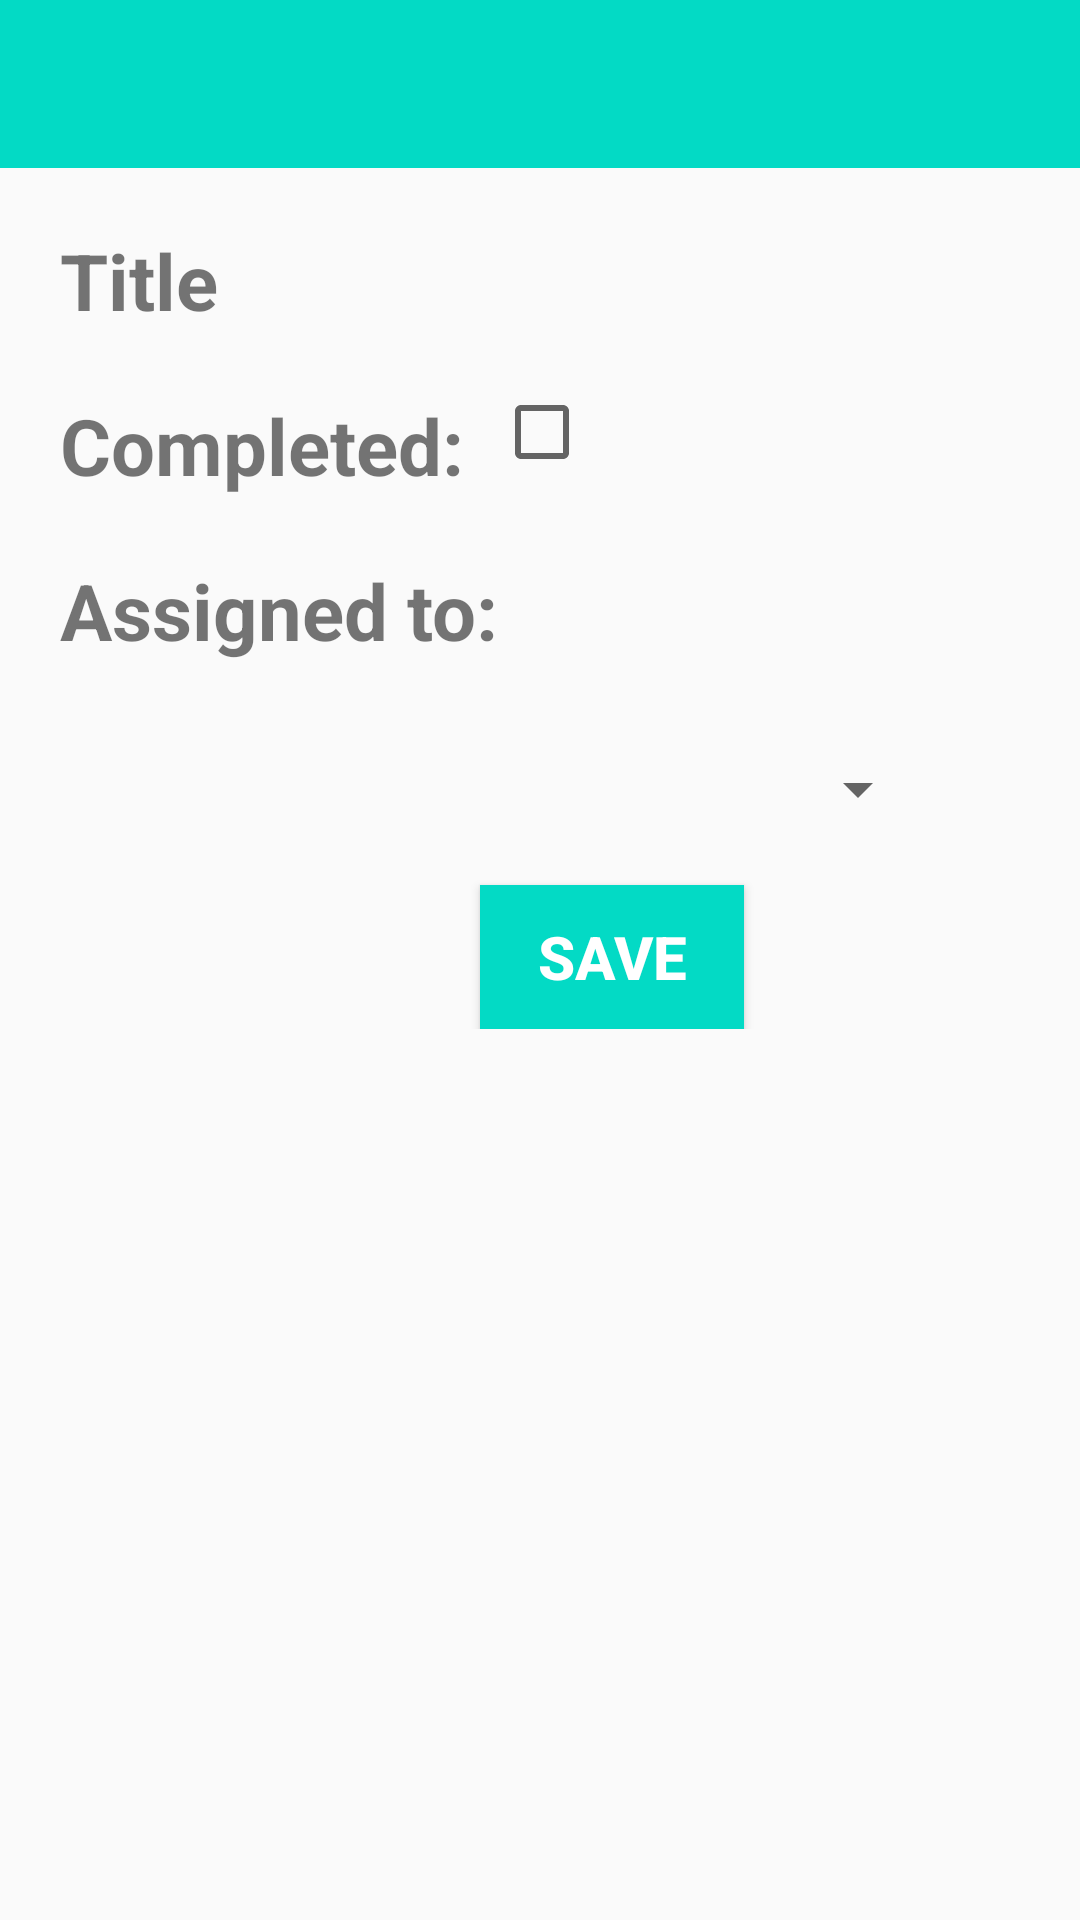

Reconstruct the res/layout file that produces this screen, plus the resources it refers to.
<!-- AndroidManifest.xml: application theme AppTheme -->
<!-- res/layout/activity_details_task.xml -->
<?xml version="1.0" encoding="utf-8"?>
<LinearLayout
        xmlns:android="http://schemas.android.com/apk/res/android"
        xmlns:tools="http://schemas.android.com/tools"
        xmlns:app="http://schemas.android.com/apk/res-auto"
        android:layout_width="match_parent"
        android:layout_height="match_parent"
        android:orientation="vertical"
        android:layout_gravity="center_horizontal"
        tools:context=".DetailsTaskActivity">

    <android.support.v7.widget.Toolbar
            android:id="@+id/toolbar"
            android:layout_width="match_parent"
            android:layout_height="wrap_content"
            android:background="@color/colorAccent"
    />
    <RelativeLayout
            android:id="@+id/task_full"
            android:padding="10dp"
            android:layout_width="match_parent"
            android:layout_height="wrap_content">
        <TextView
                android:id="@+id/title_view"
                android:layout_width="wrap_content"
                android:layout_height="wrap_content"
                android:text="@string/title"
                android:textStyle="bold"
                android:textSize="26sp"
                android:layout_margin="10dp"/>
        <TextView
                android:id="@+id/show_title"
                android:layout_width="wrap_content"
                android:layout_height="wrap_content"
                android:layout_toEndOf="@id/title_view"
                android:layout_marginTop="15dp"
                tools:text="content"
                android:textSize="20sp"/>
        <TextView
                android:id="@+id/complete"
                android:layout_width="wrap_content"
                android:layout_height="wrap_content"
                android:layout_below="@id/title_view"
                android:text="@string/complete"
                android:textStyle="bold"
                android:textSize="26sp"
                android:layout_margin="10dp"/>
        <CheckBox
                android:id="@+id/check"
                android:layout_width="wrap_content"
                android:layout_height="wrap_content"
                android:layout_toEndOf="@id/complete"
                android:layout_below="@id/show_title"
                android:layout_marginTop="20dp"/>
        <TextView
                android:id="@+id/assigned"
                android:layout_width="wrap_content"
                android:layout_height="wrap_content"
                android:text="@string/assigned"
                android:layout_below="@id/complete"
                android:textStyle="bold"
                android:textSize="26sp"
                android:layout_margin="10dp"/>
        <TextView
                android:id="@+id/user_task"
                android:layout_width="wrap_content"
                android:layout_height="wrap_content"
                android:layout_toEndOf="@id/assigned"
                android:layout_below="@id/complete"
                tools:text="Unassigned"
                android:textSize="20sp"
                android:layout_marginTop="15dp"/>

        <Spinner
                android:id="@+id/assign_task"
                android:layout_width="200dp"
                android:layout_height="wrap_content"
                android:layout_marginLeft="100dp"
                android:prompt="@string/spinnerFirst"
                android:layout_below="@+id/assigned"
                android:layout_marginTop="20dp"
        >
        </Spinner>
        <Button
                android:id="@+id/btn_save"
                android:layout_width="wrap_content"
                android:layout_height="wrap_content"
                android:background="@color/colorAccent"
                android:text="@string/save"
                android:textColor="#ffff"
                android:textStyle="bold"
                android:textSize="20dp"
                android:layout_marginTop="20dp"
                android:layout_marginLeft="150dp"
                android:layout_below="@id/assign_task"/>
    </RelativeLayout>





</LinearLayout>
<!-- resources referenced by this layout -->
<resources>
  <string name="assigned">Assigned to:</string>
  <string name="complete">Completed:</string>
  <string name="save">Save</string>
  <string name="spinnerFirst">AssignTask</string>
  <string name="title">Title</string>
  <style name="AppTheme" parent="Theme.AppCompat.Light.DarkActionBar">
          
          <item name="colorPrimary">@color/colorPrimary</item>
          <item name="colorPrimaryDark">@color/colorPrimaryDark</item>
          <item name="colorAccent">@color/colorAccent</item>
      </style>
  <!-- not gathered from this repository: default colours our renderer supplied (Android Studio template values) -->
  <color name="colorPrimary">#FF6200EE</color>
  <color name="colorPrimaryDark">#FF3700B3</color>
  <color name="colorAccent">#FF03DAC5</color>
</resources>
